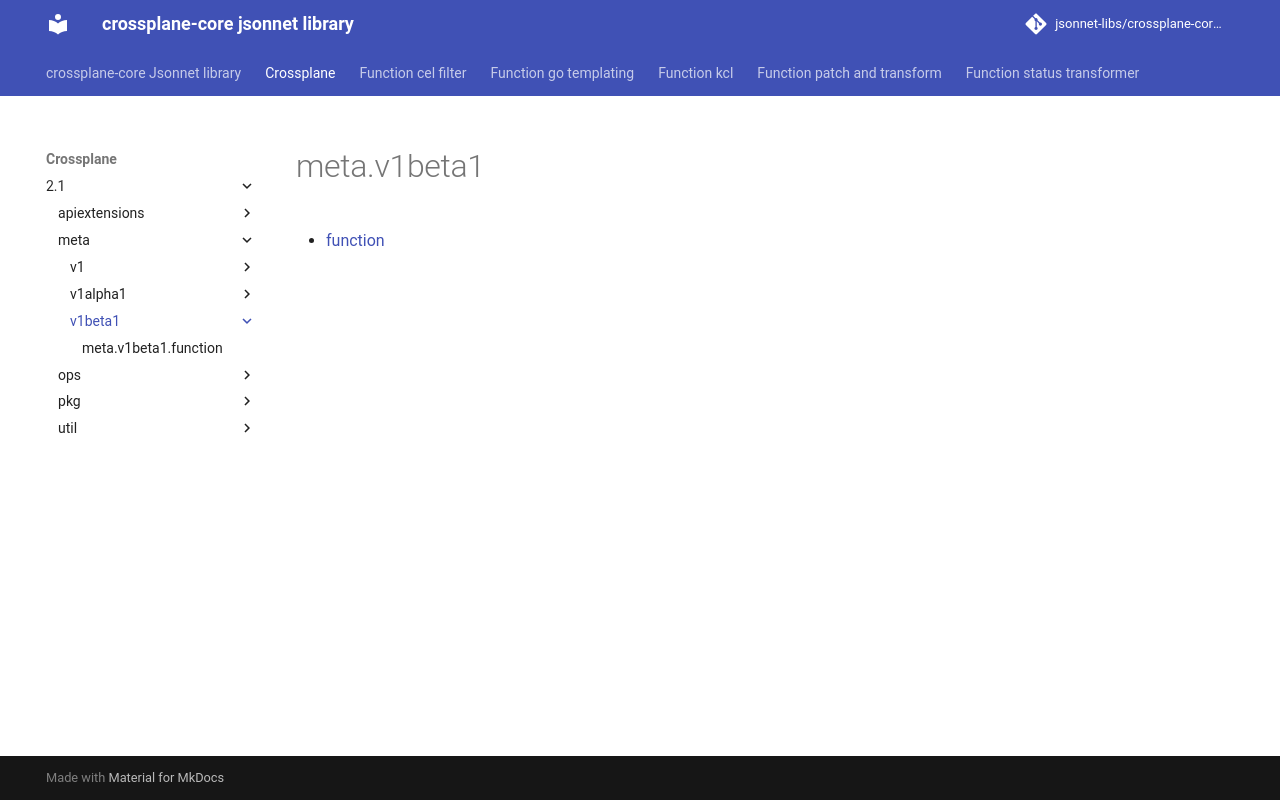

repository: jsonnet-libs/crossplane-core-libsonnet · page: crossplane/2.1/meta/v1beta1/index.html · generator: mkdocs

---
permalink: /crossplane/2.1/meta/v1beta1/
---

# meta.v1beta1



* [function](function.md)
